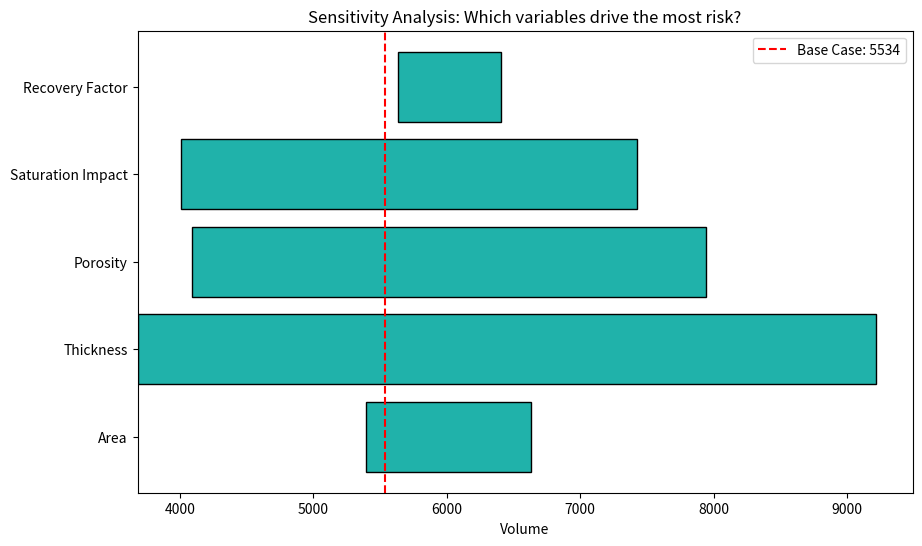
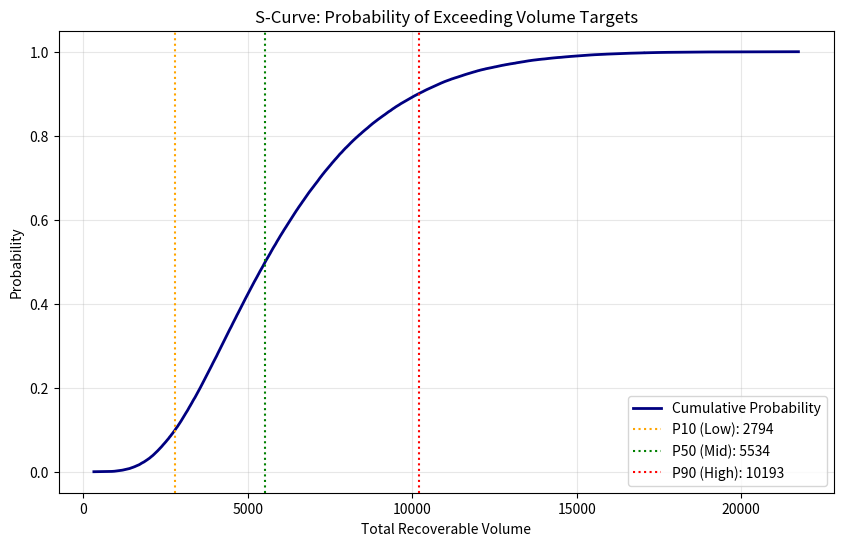
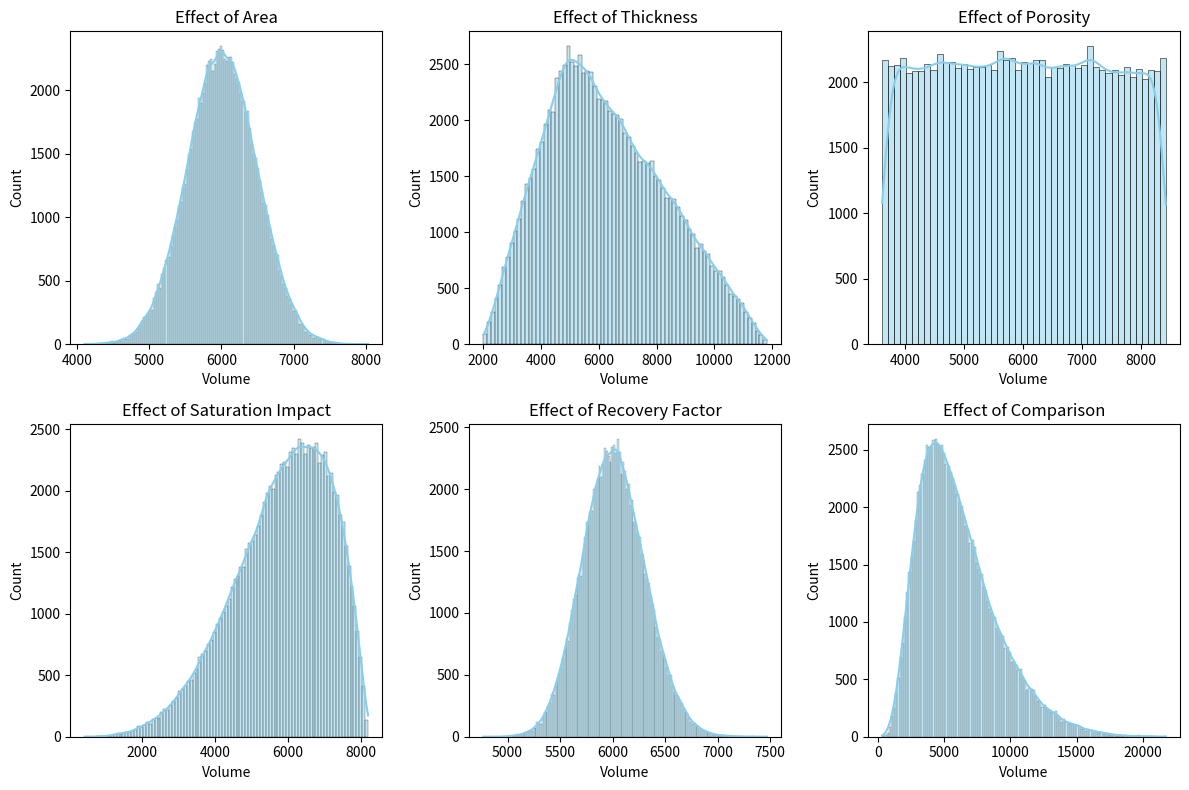

Python code for these plots, in order:
import numpy as np
import seaborn as sns 
import matplotlib.pyplot as plt

# Using a seed so the results stay the same every time we run the script
np.random.seed(1234)
n_sim = 100000

# Setting up our geological guesses using different distributions
area = np.random.normal(500, 40, n_sim)
thickness = np.random.triangular(20, 50, 120, n_sim)
porosity = np.random.uniform(0.12, 0.28, n_sim)
saturation = np.random.beta(2, 5, n_sim)
recovery = np.random.lognormal(0.3, 0.05, n_sim)

# Step 1: Calculate the "Big Picture" - what happens when all variables vary at once?
total_recoverable_volume = area * thickness * porosity * (1 - saturation) * recovery

# Step 2: Sensitivity Analysis - figuring out which variable has the most impact
results = np.zeros((6, n_sim))
variables = [area, thickness, porosity, (1 - saturation), recovery]
numeric_results = np.zeros((5, 3))
tornado = np.zeros((5, 3))

for idx, curr_var in enumerate(variables):
    others = variables[:idx] + variables[idx+1:]
    other_prod = np.prod([np.median(o) for o in others])
    
    # Calculate the "swing" for the Tornado plot (P10 to P90)
    trv_down, trv_med, trv_up = np.percentile(curr_var, [10, 50, 90]) * other_prod
    trv = curr_var * other_prod

    tornado[idx, :] = trv_down, trv_med, trv_up
    results[idx, :] = trv
    numeric_results[idx, :] = np.percentile(trv, [10, 50, 90])

# Store the full simulation results in the last slot for side-by-side comparison
results[5, :] = total_recoverable_volume

# The Tornado Plot 
names = ['Area', 'Thickness', 'Porosity', 'Saturation Impact', 'Recovery Factor', 'Comparison']
labels = names[:5]
widths = tornado[:, 2] - tornado[:, 0]
lows = tornado[:, 0]

plt.figure(figsize=(10, 6))
# 'left=lows' makes the bars float between the P10 and P90 values
plt.barh(labels, widths, left=lows, color='lightseagreen', edgecolor='black')

# Draw a line down the middle to show our "Most Likely" outcome
base_case = np.median(total_recoverable_volume)
plt.axvline(base_case, color='red', linestyle='--', label=f'Base Case: {base_case:.0f}')

plt.title('Sensitivity Analysis: Which variables drive the most risk?')
plt.xlabel('Volume')
plt.legend()

#  The S-Curve (Cumulative Distribution Function)
plt.figure(figsize=(10, 6))
# Sorting the data creates the 'S' shape of the cumulative probability
sorted_vols = np.sort(total_recoverable_volume)
y_values = np.linspace(0, 1, n_sim)

plt.plot(sorted_vols, y_values, color='navy', linewidth=2, label='Cumulative Probability')

# Mark the key thresholds (P10, P50, P90)
p_markers = np.percentile(total_recoverable_volume, [10, 50, 90])
colors = ['orange', 'green', 'red']
labels_p = ['P10 (Low)', 'P50 (Mid)', 'P90 (High)']

for val, col, lab in zip(p_markers, colors, labels_p):
    plt.axvline(val, color=col, linestyle=':', label=f'{lab}: {val:.0f}')

plt.title('S-Curve: Probability of Exceeding Volume Targets')
plt.ylabel('Probability')
plt.xlabel('Total Recoverable Volume')
plt.legend()
plt.grid(alpha=0.3)

# Individual Impact Histograms
fig, axes = plt.subplots(2, 3, figsize=(12, 8))
axes = axes.flatten()

for i in range(6):
    sns.histplot(results[i, :], ax=axes[i], kde=True, color='skyblue')
    axes[i].set_title(f'Effect of {names[i]}')
    axes[i].set_xlabel('Volume')

plt.tight_layout()
plt.show()